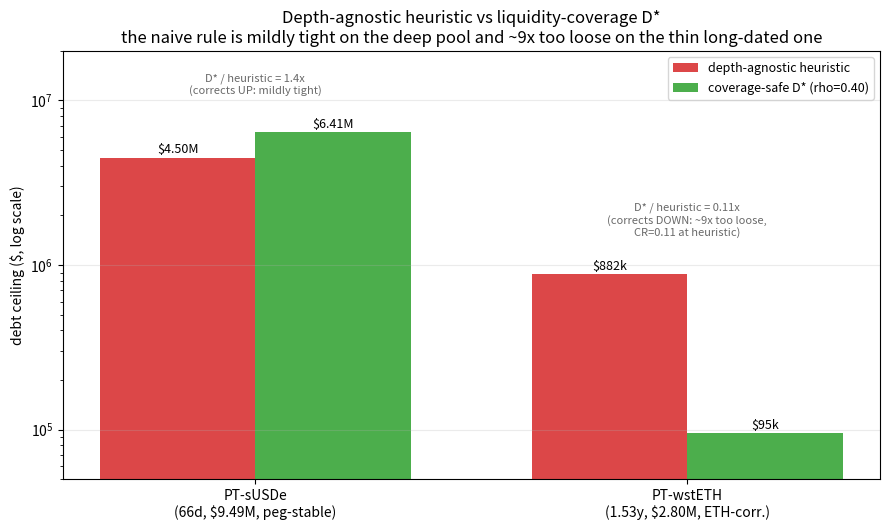

Reproduce this figure in Python. (Note: this script raises an exception after producing the figure.)
import matplotlib
matplotlib.use("Agg")
import matplotlib.pyplot as plt
import numpy as np

# values from the locked analysis (sUSDe: prior-session validated; wstETH: this session)
markets   = ["PT-sUSDe\n(66d, $9.49M, peg-stable)", "PT-wstETH\n(1.53y, $2.80M, ETH-corr.)"]
heuristic = [4.50e6, 0.8817e6]      # depth-agnostic heuristic ceiling
dstar     = [6.41e6, 0.0949e6]      # coverage-safe D* at rho=0.40 (central)

x = np.arange(len(markets)); w = 0.36
fig, ax = plt.subplots(figsize=(9.0, 5.4))
b1 = ax.bar(x - w/2, heuristic, w, label="depth-agnostic heuristic", color="tab:red", alpha=0.85)
b2 = ax.bar(x + w/2, dstar,     w, label="coverage-safe D* (rho=0.40)", color="tab:green", alpha=0.85)
ax.set_yscale("log")
ax.set_ylabel("debt ceiling ($, log scale)")
ax.set_xticks(x); ax.set_xticklabels(markets)
ax.set_title("Depth-agnostic heuristic vs liquidity-coverage D*\nthe naive rule is mildly tight on the deep pool and ~9x too loose on the thin long-dated one")
for b in list(b1)+list(b2):
    h = b.get_height()
    ax.annotate(f"${h/1e6:,.2f}M" if h>=1e6 else f"${h/1e3:,.0f}k",
                (b.get_x()+b.get_width()/2, h), textcoords="offset points",
                xytext=(0,3), ha="center", fontsize=9)
# ratio annotations
ax.annotate("D* / heuristic = 1.4x\n(corrects UP: mildly tight)", (0, max(heuristic[0],dstar[0])*1.7),
            ha="center", fontsize=8, color="dimgray")
ax.annotate("D* / heuristic = 0.11x\n(corrects DOWN: ~9x too loose,\nCR=0.11 at heuristic)", (1, heuristic[1]*1.7),
            ha="center", fontsize=8, color="dimgray")
ax.legend(loc="upper right", fontsize=9); ax.grid(True, axis="y", alpha=0.25)
ax.set_ylim(5e4, 2e7)
fig.tight_layout(); fig.savefig("/mnt/user-data/outputs/two_market_comparison.png", dpi=140)
print("wrote two_market_comparison.png")
